Run: headless pygame with SDL's dummy video driver; simulated clock (each Clock.tick advances the game by its frame time, no real sleeping); random seed 0; keys injected as events and as key.get_pressed() state; mouse plan: one left click at the window centre at the start of phase 2, then a move to the lower-right quarter at the start of phase 3.
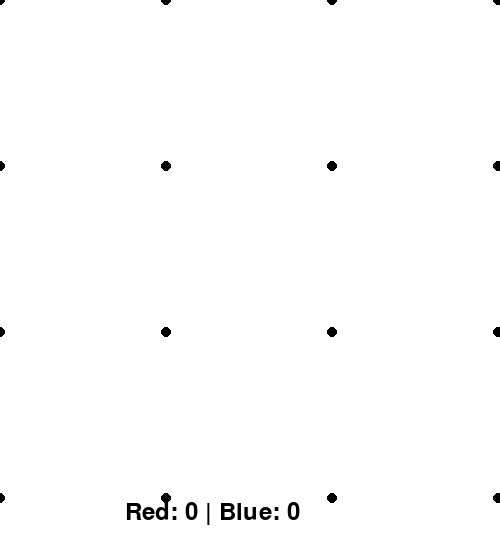
Frame 1 of 4 · flips 1–60 · no input
Frame 2 of 4 · flips 61–180 · clicked the window centre · tapped SPACE, RETURN · held RIGHT (→), D · screen unchanged from frame 1, image omitted
Frame 3 of 4 · flips 181–300 · moved the mouse to the lower-right quarter · held DOWN (↓), S · screen unchanged from frame 2, image omitted
Frame 4 of 4 · flips 301–420 · held LEFT (←), A, UP (↑), W · screen unchanged from frame 3, image omitted

The pygame program that drew these frames:

import pygame
import sys
import random

WIDTH, HEIGHT = 500, 500
GRID_SIZE = 4
CELL_SIZE = WIDTH // (GRID_SIZE - 1)
LINE_WIDTH = 5
DOT_RADIUS = 5
MARGIN = 50

pygame.init()
display = pygame.display.set_mode((WIDTH, HEIGHT + MARGIN), pygame.RESIZABLE)
pygame.display.set_caption("Dots and Boxes")
WHITE, BLACK, RED, BLUE = (255, 255, 255), (0, 0, 0), (255, 0, 0), (0, 0, 255)

horizontal_lines = [[0] * (GRID_SIZE - 1) for _ in range(GRID_SIZE)]
vertical_lines = [[0] * GRID_SIZE for _ in range(GRID_SIZE - 1)]
boxes = [[0] * (GRID_SIZE - 1) for _ in range(GRID_SIZE - 1)]
current_player = 1  # 1: Người chơi, 2: Máy
pygame.font.init()
font = pygame.font.Font(None, 36)

def draw_grid():
    display.fill(WHITE)
    score_text = font.render(f"Red: {calculate_scores()[0]} | Blue: {calculate_scores()[1]}", True, BLACK)
    display.blit(score_text, (WIDTH // 4, HEIGHT))

    for row in range(GRID_SIZE):
        for col in range(GRID_SIZE):
            pygame.draw.circle(display, BLACK, (col * CELL_SIZE, row * CELL_SIZE), DOT_RADIUS)

    for row in range(GRID_SIZE):
        for col in range(GRID_SIZE - 1):
            if horizontal_lines[row][col]:
                pygame.draw.line(display, RED if horizontal_lines[row][col] == 1 else BLUE,
                                 (col * CELL_SIZE, row * CELL_SIZE),
                                 ((col + 1) * CELL_SIZE, row * CELL_SIZE), LINE_WIDTH)
    for row in range(GRID_SIZE - 1):
        for col in range(GRID_SIZE):
            if vertical_lines[row][col]:
                pygame.draw.line(display, RED if vertical_lines[row][col] == 1 else BLUE,
                                 (col * CELL_SIZE, row * CELL_SIZE),
                                 (col * CELL_SIZE, (row + 1) * CELL_SIZE), LINE_WIDTH)
    for row in range(GRID_SIZE - 1):
        for col in range(GRID_SIZE - 1):
            if boxes[row][col] > 0:
                pygame.draw.rect(display, RED if boxes[row][col] == 1 else BLUE,
                                 (col * CELL_SIZE + LINE_WIDTH, row * CELL_SIZE + LINE_WIDTH,
                                  CELL_SIZE - 2 * LINE_WIDTH, CELL_SIZE - 2 * LINE_WIDTH))
    pygame.display.update()

def check_click(pos):
    global current_player
    x, y = pos
    for row in range(GRID_SIZE):
        for col in range(GRID_SIZE - 1):
            if abs(y - row * CELL_SIZE) < 10 and col * CELL_SIZE < x < (col + 1) * CELL_SIZE:
                if horizontal_lines[row][col] == 0:
                    horizontal_lines[row][col] = current_player
                    if not check_box_completion():
                        current_player = 3 - current_player
                    return
    for row in range(GRID_SIZE - 1):
        for col in range(GRID_SIZE):
            if abs(x - col * CELL_SIZE) < 10 and row * CELL_SIZE < y < (row + 1) * CELL_SIZE:
                if vertical_lines[row][col] == 0:
                    vertical_lines[row][col] = current_player
                    if not check_box_completion():
                        current_player = 3 - current_player
                    return


def ai_move():
    global current_player
    best_move = None
    available_moves = []
    almost_completed_boxes = []

    # Quét các ô gần hoàn thành (chỉ còn thiếu 1 đường)
    for row in range(GRID_SIZE - 1):
        for col in range(GRID_SIZE - 1):
            sides_filled = sum([horizontal_lines[row][col], horizontal_lines[row + 1][col],
                                vertical_lines[row][col], vertical_lines[row][col + 1]])
            if sides_filled == 3:
                # Nếu tìm thấy ô sắp hoàn thành, ưu tiên đi nước này
                if horizontal_lines[row][col] == 0:
                    almost_completed_boxes.append(("h", row, col))
                elif horizontal_lines[row + 1][col] == 0:
                    almost_completed_boxes.append(("h", row + 1, col))
                elif vertical_lines[row][col] == 0:
                    almost_completed_boxes.append(("v", row, col))
                elif vertical_lines[row][col + 1] == 0:
                    almost_completed_boxes.append(("v", row, col + 1))

    # Nếu có nước đi giúp AI ghi điểm, thực hiện ngay
    if almost_completed_boxes:
        move = random.choice(almost_completed_boxes)
    else:
        # Nếu không có ô sắp hoàn thành, tránh tạo điều kiện cho đối thủ
        for row in range(GRID_SIZE):
            for col in range(GRID_SIZE - 1):
                if horizontal_lines[row][col] == 0:
                    if not will_give_advantage("h", row, col):
                        available_moves.append(("h", row, col))

        for row in range(GRID_SIZE - 1):
            for col in range(GRID_SIZE):
                if vertical_lines[row][col] == 0:
                    if not will_give_advantage("v", row, col):
                        available_moves.append(("v", row, col))

        # Nếu có nước đi an toàn, chọn ngẫu nhiên trong danh sách đó
        if available_moves:
            move = random.choice(available_moves)
        else:
            # Nếu không có nước đi an toàn, đành chọn đại
            for row in range(GRID_SIZE):
                for col in range(GRID_SIZE - 1):
                    if horizontal_lines[row][col] == 0:
                        best_move = ("h", row, col)
                        break
                if best_move:
                    break

            for row in range(GRID_SIZE - 1):
                for col in range(GRID_SIZE):
                    if vertical_lines[row][col] == 0:
                        best_move = ("v", row, col)
                        break
                if best_move:
                    break

            move = best_move

    # Thực hiện nước đi đã chọn
    if move:
        if move[0] == "h":
            horizontal_lines[move[1]][move[2]] = current_player
        else:
            vertical_lines[move[1]][move[2]] = current_player

        if not check_box_completion():
            current_player = 3 - current_player


def will_give_advantage(line_type, row, col):
    """Kiểm tra xem nước đi này có mở đường cho đối thủ ghi điểm không"""
    temp_lines = horizontal_lines if line_type == "h" else vertical_lines
    temp_lines[row][col] = current_player  # Giả lập nước đi

    # Kiểm tra xem có ô nào sắp hoàn thành không
    for r in range(GRID_SIZE - 1):
        for c in range(GRID_SIZE - 1):
            sides_filled = sum([horizontal_lines[r][c], horizontal_lines[r + 1][c],
                                vertical_lines[r][c], vertical_lines[r][c + 1]])
            if sides_filled == 3 and boxes[r][c] == 0:
                temp_lines[row][col] = 0  # Hoàn tác
                return True  # Tránh nước đi này

    temp_lines[row][col] = 0  # Hoàn tác
    return False


def check_box_completion():
    completed = False
    for row in range(GRID_SIZE - 1):
        for col in range(GRID_SIZE - 1):
            if (horizontal_lines[row][col] and horizontal_lines[row + 1][col] and
                    vertical_lines[row][col] and vertical_lines[row][col + 1] and boxes[row][col] == 0):
                boxes[row][col] = current_player
                completed = True
    return completed

def calculate_scores():
    red_score = sum(row.count(1) for row in boxes)
    blue_score = sum(row.count(2) for row in boxes)
    return red_score, blue_score

def check_game_over():
    if all(all(cell > 0 for cell in row) for row in boxes):
        red_score, blue_score = calculate_scores()
        display.fill(WHITE)

        text1 = font.render("Game Over!", True, BLACK)
        text2 = font.render(f"Red: {red_score} - Blue: {blue_score}", True, BLACK)

        display.blit(text1, (WIDTH // 4, HEIGHT // 2 - 20))
        display.blit(text2, (WIDTH // 4, HEIGHT // 2 + 20))

        pygame.display.update()
        pygame.time.delay(3000)
        pygame.quit()
        sys.exit()

while True:
    draw_grid()
    check_game_over()
    if current_player == 2:
        ai_move()
    for event in pygame.event.get():
        if event.type == pygame.QUIT:
            pygame.quit()
            sys.exit()
        elif event.type == pygame.MOUSEBUTTONDOWN and current_player == 1:
            check_click(event.pos)
        elif event.type == pygame.VIDEORESIZE:
            WIDTH, HEIGHT = event.w, event.h - MARGIN
            CELL_SIZE = WIDTH // (GRID_SIZE - 1)
            display = pygame.display.set_mode((WIDTH, HEIGHT + MARGIN), pygame.RESIZABLE)
